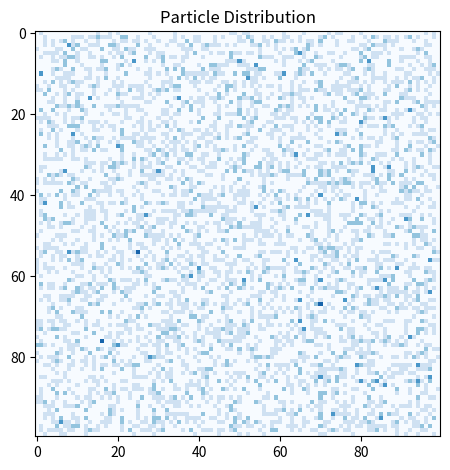

Write Python code to recreate this figure. (Note: this script raises an exception after producing the figure.)
#!/usr/bin/python
# -*- coding: utf-8 -*-
# spot for modifiable variables:


import matplotlib.pyplot as plt
import numpy as np
from numpy import random
import time


# ----------------------------------------------------------------------------#

class Lattice:
    """Class used to create and display the lattice.
    
    For Initialization:
    containerSize refers to the length of one side of the square container.
    particleNumber refers to the number of particles added during random distribution
    distribution refers to the type of particle distribution.
        
    Currently there are three parameters for distribution:
        
        'random', which creates a random assortment of particles based on particleNumber
        
        'tripleCollisionDemo', which places six particles in the two possible orientations
        that could produce a three-direction collision
        
        'doubleCollisionDemo', which places six particles in the three possible orientations
        that could produce a two-direction collision."""
    #================================================================================#
    
    def __init__(self, containerSize=100, particleNumber=5000, distribution='random'):
        
        self.lattice = np.zeros((containerSize, containerSize, 6), np.int8)
        self.containerSize = containerSize
        self.particleNumber = particleNumber


        if distribution == 'tripleCollisionDemo':
            self.manual_particles([(3, 3, 5), (5, 3, 1), (4, 5, 3), (8, 6, 0), (7, 7, 4), (9, 7, 2)])
        
        elif distribution == 'doubleCollisionDemo':    
            self.manual_particles([(1, 1, 5), (3, 2, 2), (5, 5, 0), (5, 7, 3), (8, 2, 1), (6, 3, 4)])
        
        elif distribution == 'random':
            self.random_particles()
        
        else:
            self.random_particles()

    #================================================================================#   
     
    def request_string(self, column, row):
        """Takes the target position in terms of a row and "column" and
        returns a string made from the paths around the node"""

        stringOutput = ''

        for i in range(0, 6):
            stringOutput = stringOutput + str(self.lattice[row][column][i])
        
        return stringOutput

    #================================================================================#

    def spots_remaining(self, column, row):
        """Takes the target position in terms of a row and "column" and
        returns the number of spots, followed by their positions as a
        tuple."""

        listOfSpots = []

        for i in range(0,6):
            if self.lattice[column][row][i] == 0:
                listOfSpots.append(i)
        
        return listOfSpots

    #================================================================================#

    def request_pretty_list(self):
        """Creates a string version of the array, 0s denote open spots, 1s denote
        particles"""
        for i in range(0, self.containerSize):
            for x in range(0, self.containerSize):
                print(self.request_string(i,x), end = ' ')
            print('\n')

    #================================================================================#
    
    def cell_number(self):

        """Finds number of cells based on containerSize"""

        cellNumber = self.containerSize * self.containerSize - int(self.containerSize / 2)

        return cellNumber   

    #================================================================================#

    def random_particles(self):
        """places particles randomly, if a particle is in a position at first, it is
        assumed to be moving away from the center of the parent node."""

        assert self.particleNumber <= self.cell_number() * 6

        particlesRemaining = self.particleNumber
        
        # the following while loop attempts to place a particle each iteration, if the spot
        # picked is full, it finds a new random spot on the next iteration. It consumes
        # particles as it goes, until it runs out. If a spot is full, nothing is consumed.

        while particlesRemaining != 0:
            
            # these randomly select a row and column
            randomColumn = random.randint(1, self.containerSize-2)
            randomRow = random.randint(1, self.containerSize-2)
            openSpots = self.spots_remaining(randomColumn, randomRow)

            
            # this if statement ensures that the only time a particle is added is when there
            # are spots remaining.
            if len(openSpots) > 0:
                positionChosen = random.choice(openSpots)
                self.lattice[randomRow][randomColumn][positionChosen] = 1

                particlesRemaining -= 1

    #================================================================================#

    def manual_particles(self, manualParticleList):
        
        for i in range(0, len(manualParticleList)):
            x, y, z = manualParticleList[i]

            self.lattice[x][y][z] = 1

    #================================================================================#

    def particle_counter(self):
        """creates a array of how many particles are around the nodes in each spot."""
        particleCountList = np.zeros((self.containerSize, self.containerSize), np.int8)

        for i in range(0, self.containerSize):
            for x in range(0, self.containerSize):
                particleCountList[i][x] = np.count_nonzero(self.lattice[i][x] == 1)


        self.particleCountList = particleCountList
  
    #================================================================================#

    def display_heatmap(self, timeStep=50, pauseBetweenSteps=.05):
        """this displays the "container" and the particle density inside of it. runs
        propagate, then collision, and then recounts particle density."""
        countVar = timeStep
        fig, ax = plt.subplots()
        

        ax.set_title("Particle Distribution")
        fig.tight_layout()
        self.particle_counter()
        im = ax.imshow(self.particleCountList, cmap='Blues')

        while countVar != 0:
            if(countVar == self.containerSize):
                start = time.time()
            self.particle_counter()
            
            im.set_data(self.particleCountList)
            self.propagate()
            self.collide()
            
            plt.pause(pauseBetweenSteps)
            countVar -=1
            if(countVar == 1):
                end = time.time()
                print('total time elapsed:')
                print(end - start)


        plt.show()

    #================================================================================#

    def propagate(self):
        """propagate process the first part of each "turn", where move from their parent
        node to another node, based on their index position. at the beginning of
        propagate, particles are moving away from the central node, at the end,
        they are moved and considered to be moving away."""
        newBoard = np.zeros((self.containerSize, self.containerSize, 6), np.int8)


        vectorsOnEvenRow = [(1, 0, 3), (0, -1, 3), (-1, -1, 3), (-1, 0, -3), (-1, 1, -3), (0, 1, -3)]
        vectorsOnOddRow = [(1, 0, 3), (1, -1, 3), (0, -1, 3), (-1, 0, -3), (0, 1, -3), (1, 1, -3)]
        
        for y in range(0, self.containerSize):
            for x in range(0, self.containerSize):
                # that if statement actually helps! (marginally)
                if self.particleCountList[y][x] > 0: # just for efficiency, many spaces have no particles, so no need to check all their spaces
                    for z in range(0, 6):
                        
                        if y % 2 == 0:
                            xChange, yChange, zChange = vectorsOnEvenRow[z]
                        else:
                            xChange, yChange, zChange = vectorsOnOddRow[z]
                        if self.lattice[y][x][z] == 1:
                            newBoard[y + yChange][x + xChange][z + zChange] = 1


        self.lattice = newBoard
        
    #================================================================================#

    def collide(self):
        """collide processes the second part of each "turn", where particles bounce off edges
        and other particles. On entering collide, particles have an index which denotes the
        direction that they are approaching the center of the node from. During collide, the
        particles move from their original index, to another index, across the node if there
        is no collision."""
        newBoard = np.zeros((self.containerSize, self.containerSize, 6), np.int8)
        standardVectors = [3, 3, 3, -3, -3, -3]
        leftBounceVectors = [0, 4, 3, -3, -3, -4]
        rightBounceVectors = [3, 3, 2, 0, -2, -3]
        topBounceVectors = [3, 3, 3, -3, 1, -1]
        bottomBounceVectors = [3, 1, -1, -3, -3, -3]
        


        for y in range(0, self.containerSize):
            for x in range(0, self.containerSize):
                for z in range(0, 6):
                   
                    if self.lattice[y][x][z] == 1:

                        if x != self.containerSize - 1 and y != self.containerSize - 1 and x != 0 and y != 0:
                            
                            zChange = standardVectors[z]
                            if self.lattice[y][x][z + zChange] == 1:                               

                                if z == 0 or z == 3:
                                    scatterPattern = random.choice([1, 2])

                                elif z == 1 or z == 4:
                                    scatterPattern = random.choice([-1, 1])
                
                                elif z == 2 or z == 5:
                                    scatterPattern = random.choice([-1, -2])


                                newBoard[y][x][z + scatterPattern] = 1
                                newBoard[y][x][z + zChange + scatterPattern] = 1
                                self.lattice[y][x][z] = 0
                                self.lattice[y][x][z + zChange] = 0

                            elif z < 3 and self.lattice[y][x][z + 2] == 1 and self.lattice[y][x][z + 6*(z % 2) - 2] == 1:
                                
                                self.lattice[y][x][z] = 0
                                self.lattice[y][x][z + 2] = 0
                                self.lattice[y][x][z + 6*(z % 2) - 2] = 0
                                newBoard[y][x][z] = 1
                                newBoard[y][x][z + 2] = 1
                                newBoard[y][x][z + 6*(z % 2) - 2] = 1

                            else:
                                newBoard[y][x][z + zChange] = 1
                        
                        else:
                            if x == self.containerSize - 1:
                                zChange = rightBounceVectors[z]

                            elif y == self.containerSize - 1:
                                zChange = bottomBounceVectors[z]
                            
                            elif x == 0:
                                zChange = leftBounceVectors[z]
                            
                            elif y == 0:
                                zChange = topBounceVectors[z]

                                
                            newBoard[y][x][z + zChange] = 1
                    

        self.lattice = newBoard
        
    #================================================================================#

latticeList = Lattice(containerSize=100, particleNumber=10000, distribution='random')

latticeList.display_heatmap(timeStep=60, pauseBetweenSteps=.05)
